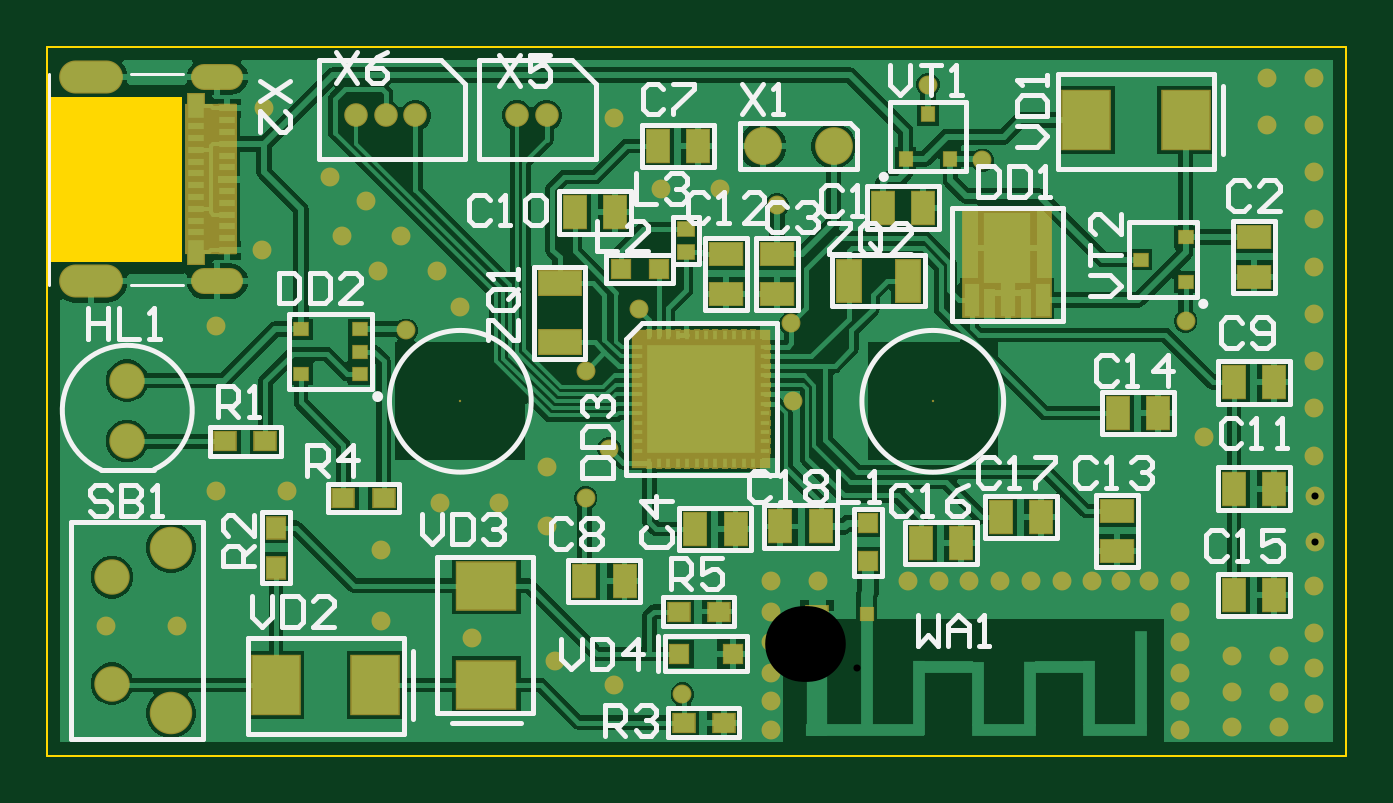
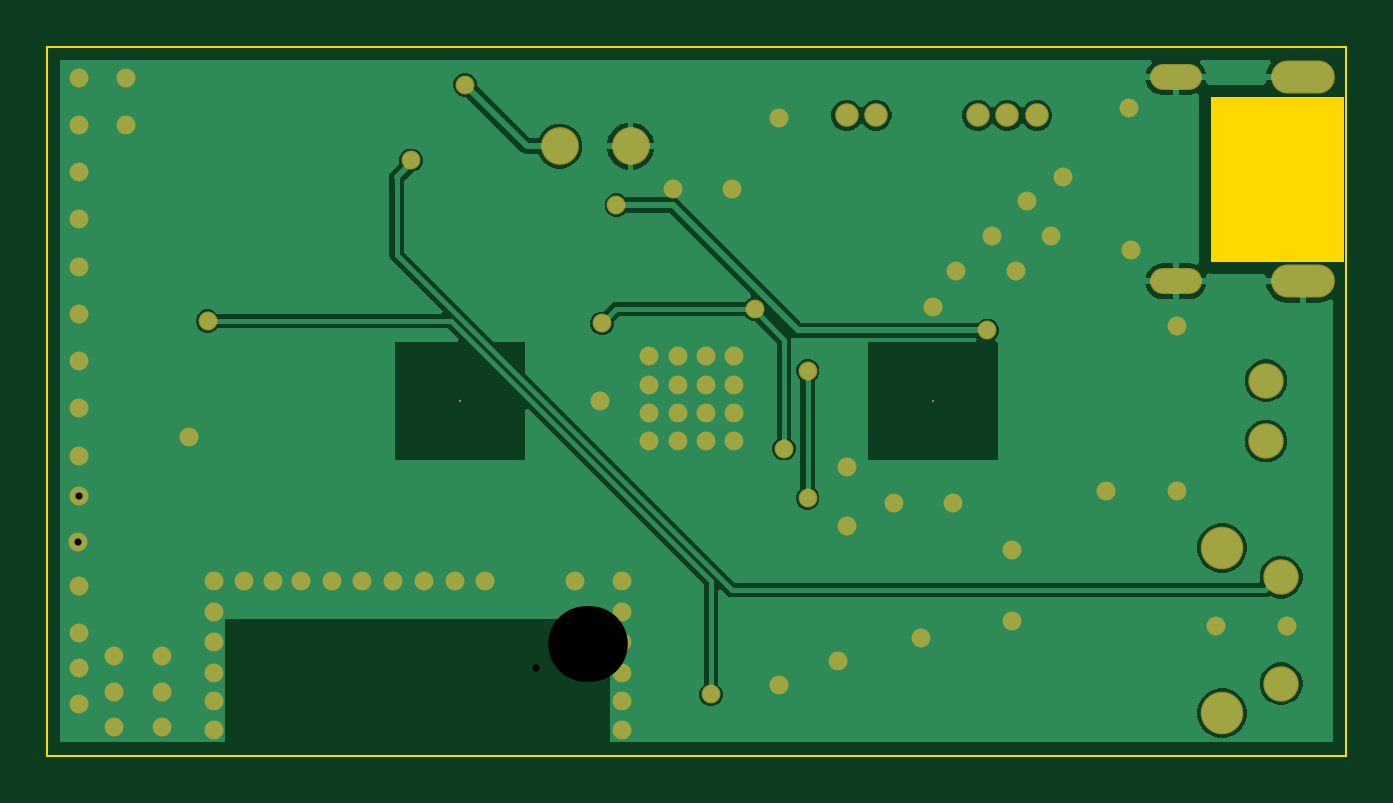
Circuit board: 12 layer files. Board 55.0 x 30.0 mm.
- drill: PCB1-RoundHoles-NonPlated.TXT (119 bytes)
- drill: PCB1-RoundHoles-Plated.TXT (1382 bytes)
- drill: PCB1-SlotHoles-Plated.TXT (260 bytes)
- bottom_copper: PCB1.GBL (15074 bytes)
- bottom_silk: PCB1.GBO (268 bytes)
- paste: PCB1.GBP (266 bytes)
- bottom_mask: PCB1.GBS (2837 bytes)
- outline: PCB1.GKO (491 bytes)
- top_copper: PCB1.GTL (42451 bytes)
- top_silk: PCB1.GTO (16547 bytes)
- paste: PCB1.GTP (3787 bytes)
- top_mask: PCB1.GTS (6512 bytes)

=== drill: PCB1-RoundHoles-NonPlated.TXT ===
M48
;Layer_Color=9474304
;FILE_FORMAT=4:4
METRIC,LZ
;TYPE=NON_PLATED
T07F00S00C3.2000
%
T07
X-001465Y00103
X000535
M30

=== drill: PCB1-RoundHoles-Plated.TXT ===
M48
;Layer_Color=9474304
;FILE_FORMAT=4:4
METRIC,LZ
;TYPE=PLATED
T01F00S00C0.3000
T02F00S00C0.5000
T04F00S00C0.9000
T05F00S00C1.0000
T06F00S00C1.3000
%
T01
X-002965Y00008
X-002665
X-0025Y00065
X-0022
X-0018Y0004
Y0001
X-001415Y00003
X-001065Y-00007
X-000815Y-00017
X-000525Y-00021
X-00015Y-00024
Y-00012
Y00001
Y00014
Y00027
X00005
X00043
X00056
X00069
X00082
X00095
X00108
X00121
X00133
X00145
X00158
Y00014
Y00001
Y-00012
Y-00024
Y-00036
X0018Y-00035
Y-0002
Y-00005
X002
Y-0002
Y-00035
X00215Y-00025
X0021489Y-00010082
X00215Y00005
Y00025
X00215213Y00043608
X00215133Y00063014
X00215Y0008
X001685Y00088
X-000265Y00086
X-000385
X-000505
X-000625
X-000835Y00083
X-000935Y00062
X-0011Y0005
Y00075
X-0013Y0006
X-00155
X-00015Y-00036
X-000265Y00098
X-000385
X-000505
Y0011
Y00122
X-000385
Y0011
X-000265
Y00122
X-000065Y00136
X-000055Y00103
X-000625Y00098
Y0011
Y00122
X-00071Y00142
X-000935Y00116
X-001465Y00143
X-001565Y00158
X-001715Y00173
X-001695Y00133
X-000615Y00193
X-000365
X-000125Y00186
X-000815Y00223
X000515Y00237
X000745Y00205
X00195Y0022
Y0024
X00215
Y0022
Y002
Y0018
Y0016
Y0014
Y0012
Y001
X001605Y00137
X-001815Y00158
X-001965Y00173
X-001865Y00188
X-002015Y00198
X-002295Y00227
X-002305Y00167
X-0025Y00135
T02
X-00178Y00224
X-001655
X-001225
X-0011
X-001905
T04
X-002875Y0008625
Y0011175
T05
X-00294Y-000165
Y000285
X-000185Y00211
X000115
T06
X-00269Y-00029
Y00041
M30

=== drill: PCB1-SlotHoles-Plated.TXT ===
M48
;Layer_Color=9474304
;FILE_FORMAT=4:4
METRIC,LZ
;TYPE=PLATED
T03F00S00C0.6000
%
G90
G05
T03
G00X-003105Y001538
M15
G01X-002955
M16
G00X-002544Y001538
M15
G01X-002444
M16
G00X-002544Y002402
M15
G01X-002444
M16
G00X-003105Y002402
M15
G01X-002955
M16
M17
M30

=== bottom_copper: PCB1.GBL (15074 bytes, source omitted) ===
=== bottom_silk: PCB1.GBO ===
G04*
G04 #@! TF.GenerationSoftware,Altium Limited,Altium Designer,23.8.1 (32)*
G04*
G04 Layer_Color=32896*
%FSLAX44Y44*%
%MOMM*%
G71*
G04*
G04 #@! TF.SameCoordinates,BD739B87-A4AA-4D6D-BF89-38DACE635197*
G04*
G04*
G04 #@! TF.FilePolarity,Positive*
G04*
G01*
G75*
M02*

=== paste: PCB1.GBP ===
G04*
G04 #@! TF.GenerationSoftware,Altium Limited,Altium Designer,23.8.1 (32)*
G04*
G04 Layer_Color=128*
%FSLAX44Y44*%
%MOMM*%
G71*
G04*
G04 #@! TF.SameCoordinates,BD739B87-A4AA-4D6D-BF89-38DACE635197*
G04*
G04*
G04 #@! TF.FilePolarity,Positive*
G04*
G01*
G75*
M02*

=== bottom_mask: PCB1.GBS ===
G04*
G04 #@! TF.GenerationSoftware,Altium Limited,Altium Designer,23.8.1 (32)*
G04*
G04 Layer_Color=16711935*
%FSLAX44Y44*%
%MOMM*%
G71*
G04*
G04 #@! TF.SameCoordinates,BD739B87-A4AA-4D6D-BF89-38DACE635197*
G04*
G04*
G04 #@! TF.FilePolarity,Negative*
G04*
G01*
G75*
%ADD62O,2.7000X1.4000*%
%ADD63O,2.2000X1.1000*%
%ADD64C,1.6000*%
%ADD65C,1.0000*%
%ADD66C,1.5000*%
%ADD67C,1.8000*%
%ADD68C,0.1000*%
%ADD69C,0.8000*%
D62*
X-303000Y153800D02*
D03*
Y240200D02*
D03*
D63*
X-249400Y153800D02*
D03*
Y240200D02*
D03*
D64*
X-18500Y211000D02*
D03*
X11500D02*
D03*
D65*
X-110000Y224000D02*
D03*
X-122500D02*
D03*
X-178000D02*
D03*
X-190500D02*
D03*
X-165500D02*
D03*
D66*
X-294000Y-16500D02*
D03*
Y28500D02*
D03*
X-287500Y86250D02*
D03*
Y111750D02*
D03*
D67*
X-269000Y-29000D02*
D03*
Y41000D02*
D03*
D68*
X53500Y103000D02*
D03*
X-146500D02*
D03*
D69*
X200000Y-5000D02*
D03*
X180000D02*
D03*
Y-35000D02*
D03*
X200000D02*
D03*
X56000Y27000D02*
D03*
X43000D02*
D03*
X69000D02*
D03*
X145000D02*
D03*
X133000D02*
D03*
X121000D02*
D03*
X108000D02*
D03*
X82000D02*
D03*
X95000D02*
D03*
X158000Y-36000D02*
D03*
Y-24000D02*
D03*
Y-12000D02*
D03*
Y1000D02*
D03*
Y27000D02*
D03*
Y14000D02*
D03*
X-15000D02*
D03*
Y27000D02*
D03*
Y1000D02*
D03*
Y-12000D02*
D03*
Y-24000D02*
D03*
X-71000Y142000D02*
D03*
X-5500Y103000D02*
D03*
X160500Y137000D02*
D03*
X200000Y-20000D02*
D03*
X180000D02*
D03*
X195000Y220000D02*
D03*
Y240000D02*
D03*
X215000D02*
D03*
Y220000D02*
D03*
Y200000D02*
D03*
Y180000D02*
D03*
Y160000D02*
D03*
Y140000D02*
D03*
Y120000D02*
D03*
Y100000D02*
D03*
Y80000D02*
D03*
X215133Y63014D02*
D03*
X215213Y43608D02*
D03*
X215000Y25000D02*
D03*
Y5000D02*
D03*
X214890Y-10082D02*
D03*
X215000Y-25000D02*
D03*
X5000Y27000D02*
D03*
X-15000Y-36000D02*
D03*
X-81500Y223000D02*
D03*
X-110000Y50000D02*
D03*
X-180000Y40000D02*
D03*
X168500Y88000D02*
D03*
X-36500Y193000D02*
D03*
X-61500D02*
D03*
X-141500Y3000D02*
D03*
X-81500Y-17000D02*
D03*
X-106500Y-7000D02*
D03*
X-180000Y10000D02*
D03*
X-296500Y8000D02*
D03*
X-266500D02*
D03*
X-130000Y60000D02*
D03*
X-110000Y75000D02*
D03*
X-155000Y60000D02*
D03*
X-220000Y65000D02*
D03*
X-250000D02*
D03*
Y135000D02*
D03*
X-146500Y143000D02*
D03*
X-156500Y158000D02*
D03*
X-181500D02*
D03*
X-171500Y173000D02*
D03*
X-196500D02*
D03*
X-186500Y188000D02*
D03*
X-201500Y198000D02*
D03*
X-50500Y98000D02*
D03*
X-38500D02*
D03*
Y110000D02*
D03*
X-50500D02*
D03*
X-62500D02*
D03*
Y98000D02*
D03*
Y86000D02*
D03*
X-50500D02*
D03*
X-38500D02*
D03*
X-26500D02*
D03*
Y98000D02*
D03*
Y110000D02*
D03*
Y122000D02*
D03*
X-38500D02*
D03*
X-50500D02*
D03*
X-62500D02*
D03*
X-229500Y227000D02*
D03*
X-230500Y167000D02*
D03*
X-83500Y83000D02*
D03*
X-6500Y136000D02*
D03*
X-12500Y186000D02*
D03*
X-169500Y133000D02*
D03*
X74500Y205000D02*
D03*
X-52500Y-21000D02*
D03*
X-93500Y62000D02*
D03*
Y116000D02*
D03*
X51500Y237000D02*
D03*
M02*

=== outline: PCB1.GKO ===
G04*
G04 #@! TF.GenerationSoftware,Altium Limited,Altium Designer,23.8.1 (32)*
G04*
G04 Layer_Color=16711935*
%FSLAX44Y44*%
%MOMM*%
G71*
G04*
G04 #@! TF.SameCoordinates,BD739B87-A4AA-4D6D-BF89-38DACE635197*
G04*
G04*
G04 #@! TF.FilePolarity,Positive*
G04*
G01*
G75*
%ADD93C,0.1000*%
G36*
X-320709Y162000D02*
Y232008D01*
X-264200D01*
Y162000D01*
X-320709D01*
D02*
G37*
D93*
X-321500Y-47000D02*
X228500D01*
X-321500D02*
Y253000D01*
X228500Y-47000D02*
Y253000D01*
X-321500D02*
X228500D01*
M02*

=== top_copper: PCB1.GTL (42451 bytes, source omitted) ===
=== top_silk: PCB1.GTO (16547 bytes, source omitted) ===
=== paste: PCB1.GTP ===
G04*
G04 #@! TF.GenerationSoftware,Altium Limited,Altium Designer,23.8.1 (32)*
G04*
G04 Layer_Color=8421504*
%FSLAX44Y44*%
%MOMM*%
G71*
G04*
G04 #@! TF.SameCoordinates,BD739B87-A4AA-4D6D-BF89-38DACE635197*
G04*
G04*
G04 #@! TF.FilePolarity,Positive*
G04*
G01*
G75*
%ADD13R,0.7000X1.0000*%
%ADD14R,0.7000X0.3000*%
%ADD15R,0.5000X0.5000*%
%ADD16R,0.9000X0.7000*%
%ADD17R,0.7000X0.6000*%
%ADD18R,0.8000X0.8000*%
%ADD19R,4.6000X4.6000*%
%ADD20R,0.4000X0.2000*%
%ADD21R,0.2000X0.4000*%
%ADD22R,0.9500X1.4000*%
%ADD23R,0.9000X0.8000*%
%ADD24R,0.8000X0.8000*%
%ADD25R,1.4000X0.9500*%
%ADD26R,2.0000X2.5000*%
%ADD27R,0.5000X0.6000*%
%ADD28R,1.8000X1.0000*%
%ADD29R,2.0000X3.0000*%
%ADD30R,0.6000X2.0000*%
%ADD31R,0.6000X1.4000*%
%ADD32R,0.8000X0.9000*%
%ADD33R,2.5000X2.0000*%
%ADD34R,0.6000X0.5000*%
%ADD35R,1.0000X1.8000*%
D13*
X-258300Y228000D02*
D03*
Y166000D02*
D03*
D14*
Y219500D02*
D03*
Y214500D02*
D03*
Y209500D02*
D03*
Y204500D02*
D03*
Y199500D02*
D03*
Y194500D02*
D03*
Y189500D02*
D03*
Y184500D02*
D03*
Y179500D02*
D03*
Y174500D02*
D03*
X-245300Y167000D02*
D03*
Y172000D02*
D03*
Y177000D02*
D03*
Y182000D02*
D03*
Y187000D02*
D03*
Y192000D02*
D03*
Y202000D02*
D03*
Y207000D02*
D03*
Y212000D02*
D03*
Y217000D02*
D03*
Y222000D02*
D03*
Y227000D02*
D03*
D15*
X25500Y13000D02*
D03*
D16*
X4501Y13020D02*
D03*
D17*
X-51000Y176000D02*
D03*
Y166000D02*
D03*
D18*
X-62500Y159000D02*
D03*
X-78500D02*
D03*
X-53750Y-4000D02*
D03*
X-31250D02*
D03*
D19*
X-44500Y104000D02*
D03*
D20*
X-71500Y126000D02*
D03*
Y122000D02*
D03*
Y118000D02*
D03*
Y114000D02*
D03*
Y110000D02*
D03*
Y106000D02*
D03*
Y102000D02*
D03*
Y98000D02*
D03*
Y94000D02*
D03*
Y90000D02*
D03*
Y86000D02*
D03*
Y82000D02*
D03*
X-17500D02*
D03*
Y86000D02*
D03*
Y90000D02*
D03*
Y94000D02*
D03*
Y98000D02*
D03*
Y102000D02*
D03*
Y106000D02*
D03*
Y110000D02*
D03*
Y114000D02*
D03*
Y118000D02*
D03*
Y122000D02*
D03*
Y126000D02*
D03*
D21*
X-66500Y77000D02*
D03*
X-62500D02*
D03*
X-58500D02*
D03*
X-54500D02*
D03*
X-50500D02*
D03*
X-46500D02*
D03*
X-42500D02*
D03*
X-38500D02*
D03*
X-34500D02*
D03*
X-30500D02*
D03*
X-26500D02*
D03*
X-22500D02*
D03*
Y131000D02*
D03*
X-26500D02*
D03*
X-30500D02*
D03*
X-34500D02*
D03*
X-38500D02*
D03*
X-42500D02*
D03*
X-46500D02*
D03*
X-50500D02*
D03*
X-54500D02*
D03*
X-58500D02*
D03*
X-62500D02*
D03*
X-66500D02*
D03*
D22*
X65500Y43000D02*
D03*
X48500D02*
D03*
X99500Y54000D02*
D03*
X82500D02*
D03*
X181000Y66000D02*
D03*
X198000D02*
D03*
X-30000Y49000D02*
D03*
X-47000D02*
D03*
X181000Y111000D02*
D03*
X198000D02*
D03*
X6000Y50000D02*
D03*
X-11000D02*
D03*
X-81000Y183000D02*
D03*
X-98000D02*
D03*
X-77000Y27000D02*
D03*
X-94000D02*
D03*
X132000Y98000D02*
D03*
X149000D02*
D03*
X198000Y21000D02*
D03*
X181000D02*
D03*
X-46000Y211000D02*
D03*
X-63000D02*
D03*
X32500Y185000D02*
D03*
X49500D02*
D03*
D23*
X-246000Y86000D02*
D03*
X-229000D02*
D03*
X-54000Y14000D02*
D03*
X-37000D02*
D03*
X-179000Y62000D02*
D03*
X-196000D02*
D03*
X-52000Y-33000D02*
D03*
X-35000D02*
D03*
D24*
X26000Y51500D02*
D03*
Y35500D02*
D03*
D25*
X-34000Y148500D02*
D03*
Y165500D02*
D03*
X-12500Y148500D02*
D03*
Y165500D02*
D03*
X131500Y56500D02*
D03*
Y39500D02*
D03*
X189500Y172500D02*
D03*
Y155500D02*
D03*
D26*
X-224500Y-17000D02*
D03*
X-182500D02*
D03*
X160500Y222000D02*
D03*
X118500D02*
D03*
D27*
X51500Y224500D02*
D03*
X61000Y205500D02*
D03*
X42000D02*
D03*
D28*
X-104500Y153000D02*
D03*
Y128000D02*
D03*
D29*
X85000Y168000D02*
D03*
D30*
X85250Y149000D02*
D03*
D31*
X100000Y146000D02*
D03*
X70000D02*
D03*
D32*
X-224500Y49500D02*
D03*
Y32500D02*
D03*
D33*
X-135500Y-17000D02*
D03*
Y25000D02*
D03*
D34*
X141500Y163000D02*
D03*
X160500Y172500D02*
D03*
Y153500D02*
D03*
X-214000Y114500D02*
D03*
X-189000Y133500D02*
D03*
Y124000D02*
D03*
X-214000Y133500D02*
D03*
X-189000Y114500D02*
D03*
D35*
X43000Y154000D02*
D03*
X18000D02*
D03*
M02*

=== top_mask: PCB1.GTS (6512 bytes, source omitted) ===
